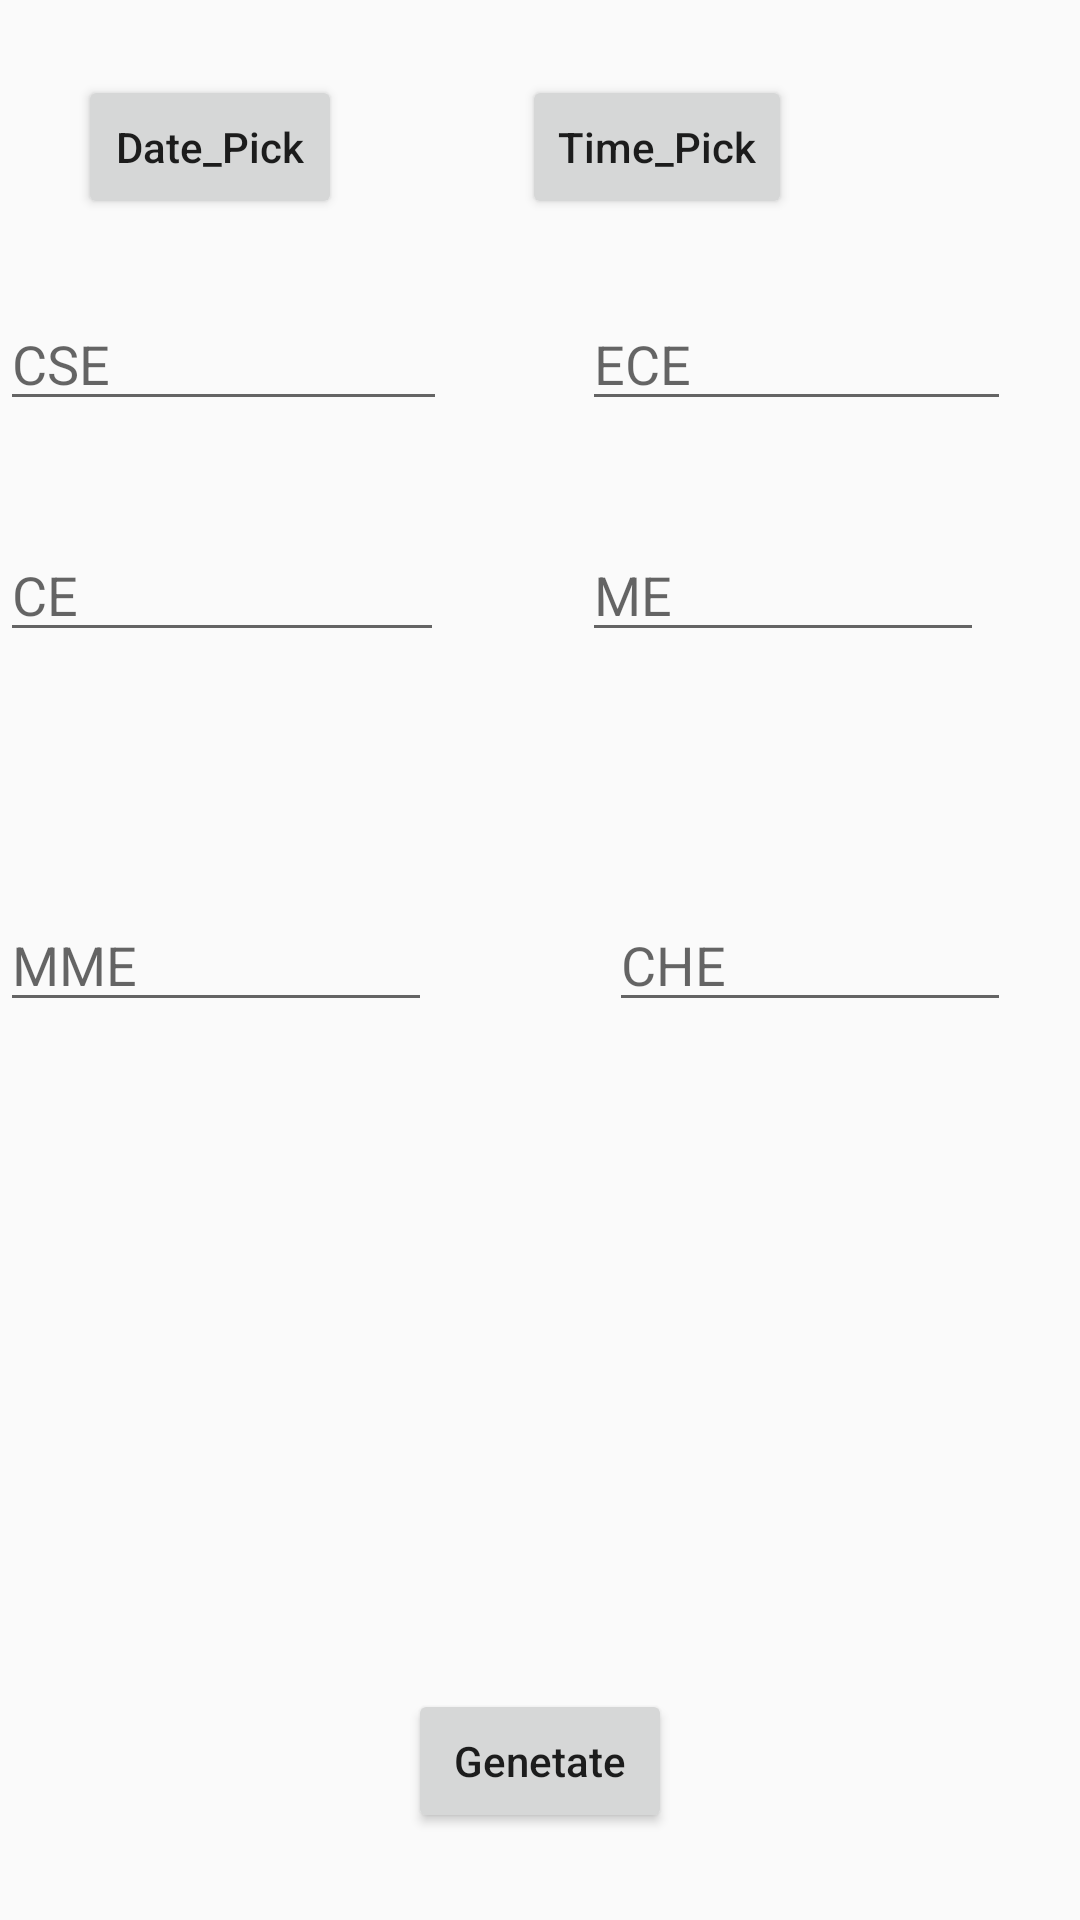

Here is an Android app screen rendered from its layout file. Give the layout XML and the strings, colors and styles it references.
<!-- AndroidManifest.xml: application theme AppTheme -->
<!-- res/layout/activity_regular__data_picker.xml -->
<?xml version="1.0" encoding="utf-8"?>
<RelativeLayout
    xmlns:android="http://schemas.android.com/apk/res/android"
    xmlns:app="http://schemas.android.com/apk/res-auto"
    xmlns:tools="http://schemas.android.com/tools"
    android:layout_width="match_parent"
    android:layout_height="match_parent"
    >


    <Button
        android:id="@+id/button11"
        android:layout_width="wrap_content"
        android:layout_height="wrap_content"
        android:layout_alignParentLeft="true"
        android:layout_alignParentStart="true"
        android:layout_alignParentTop="true"
        android:layout_marginLeft="26dp"
        android:layout_marginStart="26dp"
        android:layout_marginTop="25dp"
        android:text="Date_Pick"
        android:textAllCaps="false" />

    <Button
        android:id="@+id/button12"
        android:layout_width="wrap_content"
        android:layout_height="wrap_content"
        android:layout_alignParentEnd="true"
        android:layout_alignTop="@+id/button11"
        android:layout_marginEnd="96dp"
        android:text="Time_Pick"
        android:textAllCaps="false"
        android:layout_alignParentRight="true"
        android:layout_marginRight="96dp" />


    <EditText
        android:id="@+id/edittextce"
        android:layout_width="148dp"
        android:layout_height="wrap_content"
        android:layout_alignParentStart="true"
        android:layout_alignParentTop="true"
        android:layout_marginTop="176dp"
        android:ems="10"
        android:hint="CE"
        android:inputType="textPersonName"

        android:layout_alignParentLeft="true" />

    <EditText
        android:id="@+id/edittextme"
        android:layout_width="134dp"
        android:layout_height="wrap_content"
        android:layout_alignParentEnd="true"
        android:layout_alignTop="@+id/edittextce"
        android:layout_marginEnd="32dp"
        android:ems="10"
        android:hint="ME"
        android:inputType="textPersonName"
        android:layout_alignParentRight="true"
        android:layout_marginRight="32dp" />

    <EditText
        android:layout_alignParentLeft="true"
        android:id="@+id/edittextmme"
        android:layout_width="144dp"
        android:layout_height="wrap_content"
        android:layout_alignParentStart="true"
        android:layout_centerVertical="true"
        android:ems="10"
        android:hint="MME"
        android:inputType="textPersonName" />

    <EditText
        android:id="@+id/edittextche"
        android:layout_width="134dp"
        android:layout_height="wrap_content"
        android:layout_alignEnd="@+id/edittextece"
        android:layout_centerVertical="true"
        android:ems="10"
        android:hint="CHE"
        android:inputType="textPersonName"
        android:layout_alignRight="@+id/edittextece" />

    <EditText
        android:id="@+id/edittextcse"
        android:layout_width="149dp"
        android:layout_height="wrap_content"
        android:layout_alignParentLeft="true"
        android:layout_alignParentStart="true"
        android:layout_alignParentTop="true"
        android:layout_marginTop="99dp"
        android:ems="10"
        android:hint="CSE"
        android:inputType="textPersonName" />

    <Button
        android:id="@+id/button29"
        android:layout_width="wrap_content"
        android:layout_height="wrap_content"
        android:layout_alignParentBottom="true"
        android:layout_centerHorizontal="true"
        android:layout_marginBottom="29dp"
        android:textAllCaps="false"
        android:text="Genetate" />

    <EditText
        android:id="@+id/edittextece"
        android:layout_width="143dp"
        android:layout_height="wrap_content"
        android:layout_alignStart="@+id/edittextme"
        android:layout_alignTop="@+id/edittextcse"
        android:ems="10"
        android:hint="ECE"
        android:inputType="textPersonName"
        android:layout_alignLeft="@+id/edittextme" />

    <Button
        android:id="@+id/button9"
        android:layout_width="wrap_content"
        android:layout_height="wrap_content"
        android:layout_alignEnd="@+id/edittextmme"
        android:layout_alignRight="@+id/edittextmme"
        android:layout_below="@+id/edittextmme"
        android:layout_marginTop="67dp"
        android:textAllCaps="false"
        android:visibility="invisible"
        android:text="Select File" />

    <Button
        android:id="@+id/button10"
        android:layout_width="wrap_content"
        android:layout_height="wrap_content"
        android:layout_alignBaseline="@+id/button9"
        android:layout_alignBottom="@+id/button9"
        android:layout_alignLeft="@+id/edittextme"
        android:layout_alignStart="@+id/edittextme"
        android:visibility="invisible"
        android:textAllCaps="false"
        android:text="Upload" />


</RelativeLayout>
<!-- resources referenced by this layout -->
<resources>
  <style name="AppTheme" parent="Theme.AppCompat.Light.NoActionBar">
      
      <item name="colorPrimary">@color/colorPrimary</item>
      <item name="colorPrimaryDark">@color/colorPrimaryDark</item>
      <item name="colorAccent">@color/colorAccent</item>
  </style>
  <!-- not gathered from this repository: default colours our renderer supplied (Android Studio template values) -->
  <color name="colorPrimary">#FF6200EE</color>
  <color name="colorPrimaryDark">#FF3700B3</color>
  <color name="colorAccent">#FF03DAC5</color>
</resources>
